Run: headless pygame with SDL's dummy video driver; simulated clock (each Clock.tick advances the game by its frame time, no real sleeping); random seed 0; keys injected as events and as key.get_pressed() state; no mouse input.
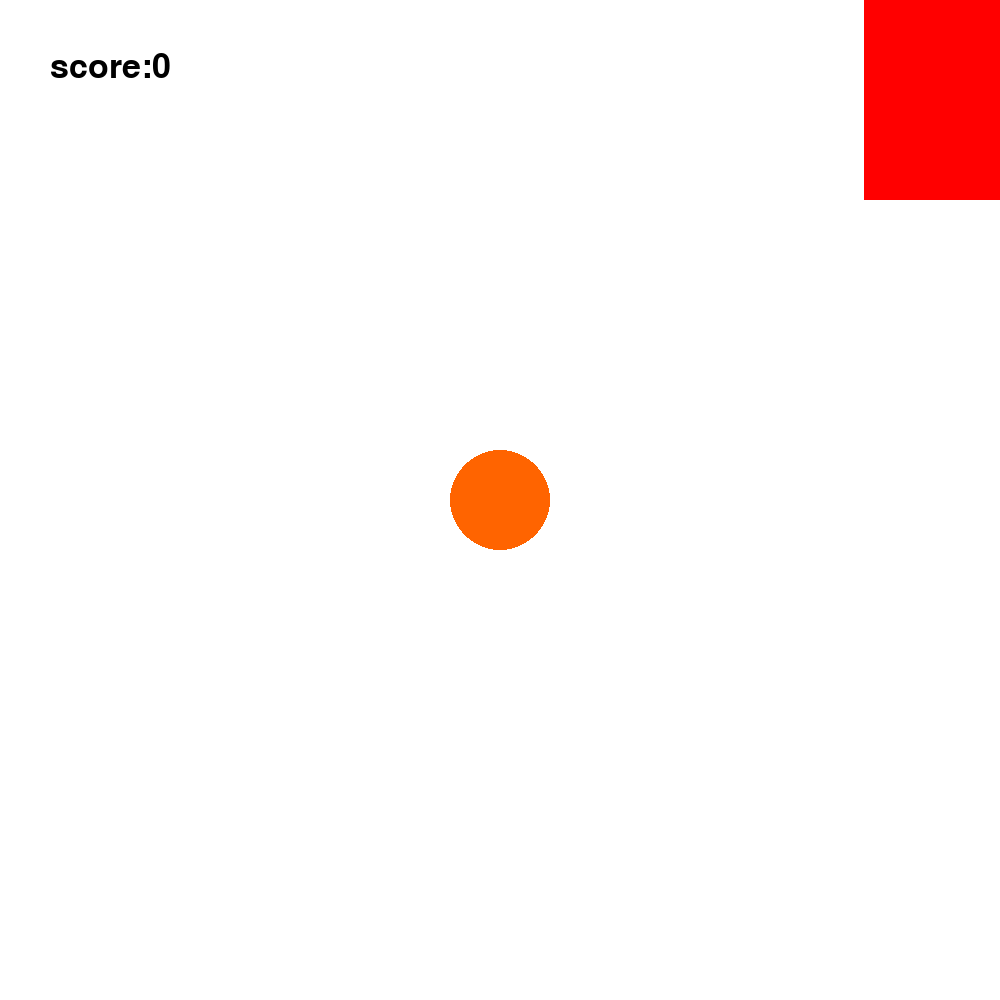
Frame 1 of 4 · flips 1–60 · no input
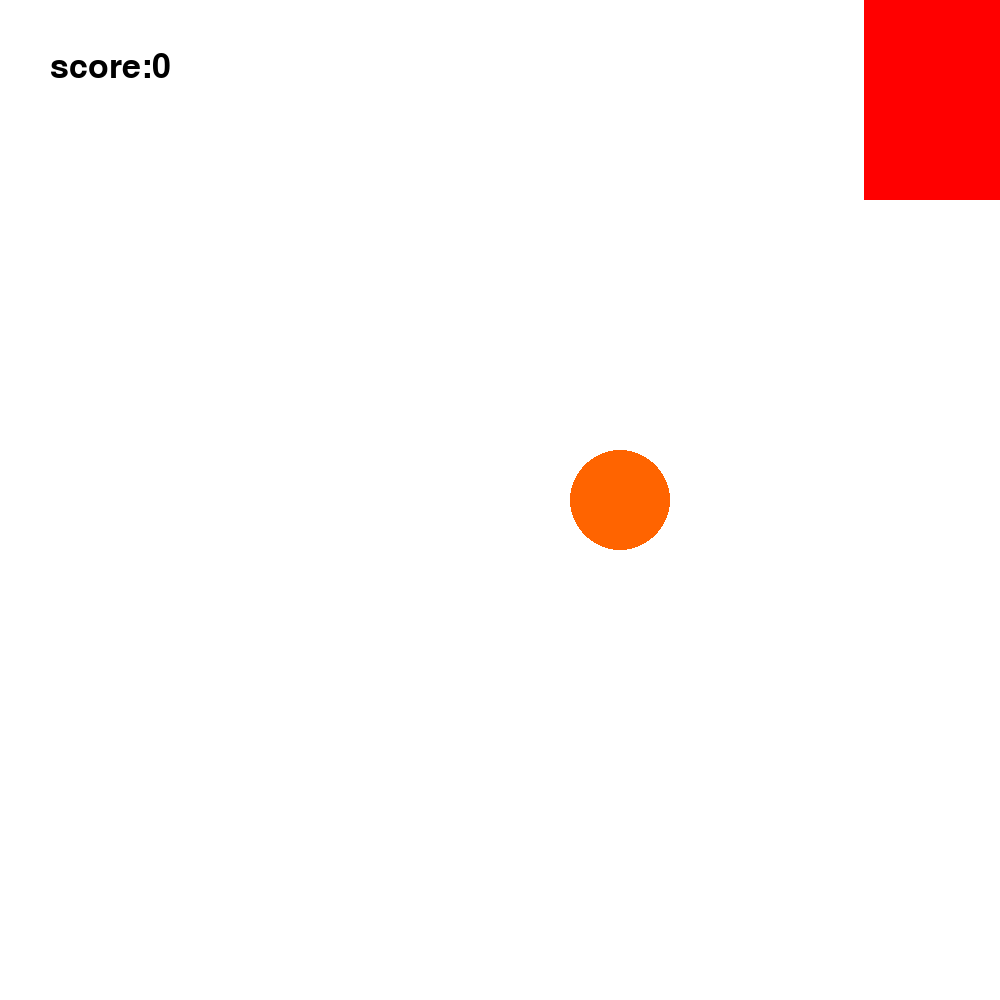
Frame 2 of 4 · flips 61–180 · tapped SPACE, RETURN · held RIGHT (→), D
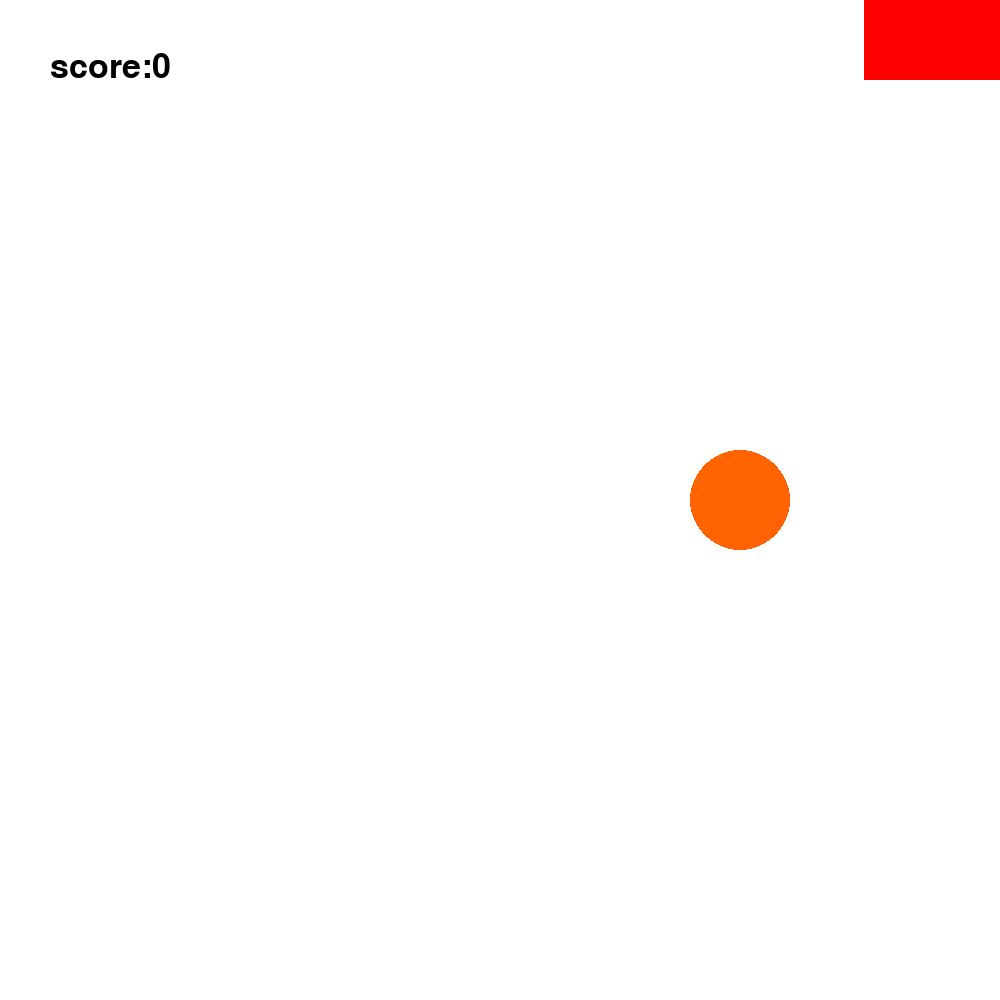
Frame 3 of 4 · flips 181–300 · held DOWN (↓), S
Frame 4 of 4 · flips 301–420 · held LEFT (←), A, UP (↑), W · screen unchanged from frame 3, image omitted

The pygame program that drew these frames:

import pygame
import random

pygame.init()

wit = (255,255,255)
groen = (0,255,0)
rood = (255,0,0)
zwart = (0,0,0)
oranje = (255,100,0)

screen = pygame.display.set_mode((1000,1000))
screen.fill(wit)

x_auto = 500
y_auto = 500
x_auto_speed = 0

x_blok = random.randrange(0,900)
y_blok = 0
y_blok_speed = 0

aantal_score = 0

def score(aantal_score):
  font = pygame.font.SysFont(None,50)
  text = font.render("score:"+str(aantal_score),True,zwart)
  screen.blit(text,[50,50])

def blok(x_blok,y_blok):
  pygame.draw.rect(screen,rood,[x_blok,y_blok,200,200])

def auto(x_auto,y_auto):
  pygame.draw.circle(screen,oranje,[x_auto,y_auto],50)

exit = False

while not exit:
  for event in pygame.event.get():
    if event.type == pygame.KEYDOWN:
      if event.key == pygame.K_q:
        exit = True
      if event.key == pygame.K_UP:
        y_blok_speed += 1
      if event.key == pygame.K_DOWN:
        y_blok_speed -= 1
      if event.key == pygame.K_RIGHT:
        x_auto_speed += 1
      if event.key == pygame.K_LEFT:
        x_auto_speed -= 1          
  
  y_blok += y_blok_speed
  x_auto += x_auto_speed

  if y_blok > 1000:
    y_blok = 0
    x_blok = random.randrange(0,900)     

  screen.fill(wit)  

  if x_blok+200 > x_auto > x_blok and y_blok+200 > y_auto > y_blok:
    exit = True

  if x_blok+200 != x_auto and y_blok == x_auto:
    aantal_score += 1   

  score(aantal_score)
  auto(x_auto,y_auto)
  blok(x_blok,y_blok)
  pygame.display.update()
